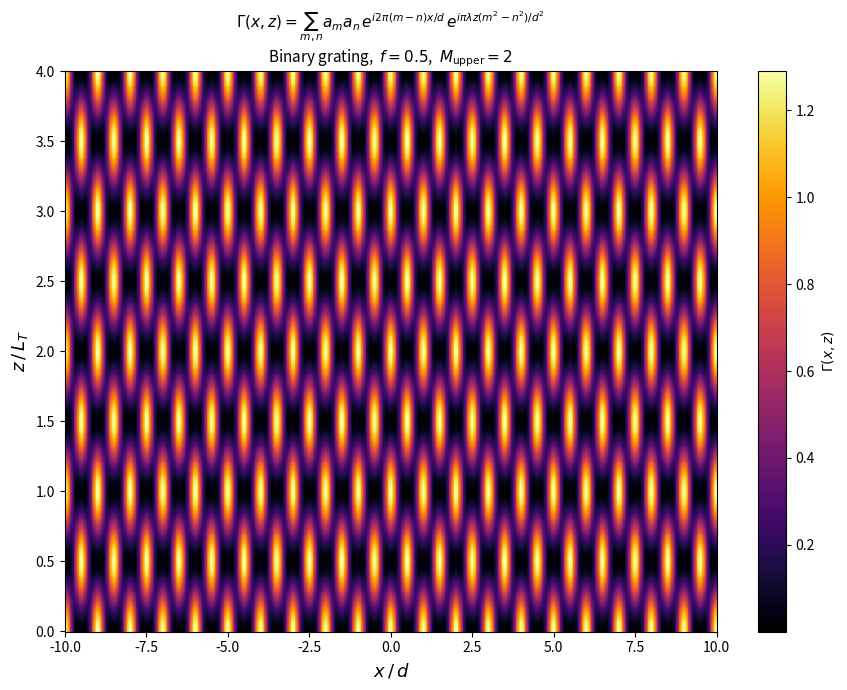

Reproduce this figure in Python.
import numpy as np
import matplotlib.pyplot as plt

# ── Parameters (edit these) ──────────────────────────────────────────────────
f       = 0.5   # open fraction of binary grating
M_upper = 2    # include Fourier orders  m = -M_upper … +M_upper

# Physical units — only the ratio d²/λ matters; axes are normalised below
d          = 1.0
wavelength = 1.0

# ── Derived quantities ───────────────────────────────────────────────────────
L_T = 2 * d**2 / wavelength   # Talbot length

# Fourier coefficients  a_n = f · sinc(π f n)
# numpy sinc is the normalised sinc: sinc(x) = sin(π x)/(π x), sinc(0) = 1
# so  f * sinc(f·m)  gives  sin(π f m)/(π m)  for m≠0  and  f  for m=0
m_vals = np.arange(-M_upper, M_upper + 1)
a_m    = f * np.sinc(f * m_vals)   # real, shape (2M+1,)

# ── Grid ─────────────────────────────────────────────────────────────────────
num_x = 800
num_z = 600
x_vals = np.linspace(-10 * d,  10 * d,  num_x)
z_vals = np.linspace(  0,       4 * L_T, num_z)

# ── Vectorised evaluation ─────────────────────────────────────────────────────
# Γ(x, z) = Σ_{m,n} a_m a_n exp(i·2π(m-n)x/d) exp(i·π·λ·z·(m²-n²)/d²)
#          = |E(x,z)|²
# where  E(x,z) = Σ_m a_m exp(i·2π·m·x/d) exp(i·π·λ·z·m²/d²)

# phase_x[m, x_idx] — shape (2M+1, num_x)
phase_x = np.exp(1j * 2*np.pi / d * m_vals[:, None] * x_vals[None, :])

# phase_z[z_idx, m] — shape (num_z, 2M+1)
phase_z = np.exp(1j * np.pi * wavelength / d**2 * z_vals[:, None] * m_vals[None, :]**2)

# E[z_idx, x_idx] = Σ_m (a_m · phase_z[z,m]) · phase_x[m,x]   — one matmul
E     = (a_m[None, :] * phase_z) @ phase_x   # (num_z, num_x), complex
Gamma = (E * E.conj()).real                   # |E|², guaranteed real

# ── Plot ─────────────────────────────────────────────────────────────────────
fig, ax = plt.subplots(figsize=(9, 7))
im = ax.pcolormesh(
    x_vals / d,
    z_vals / L_T,
    Gamma,
    shading='auto',
    cmap='inferno',
)
ax.set_xlabel(r'$x\,/\,d$', fontsize=13)
ax.set_ylabel(r'$z\,/\,L_T$', fontsize=13)
ax.set_title(
    r'$\Gamma(x,z)=\sum_{m,n}a_m a_n\,'
    r'e^{i2\pi(m-n)x/d}\,e^{i\pi\lambda z(m^2-n^2)/d^2}$'
    '\n'
    rf'Binary grating,  $f={f}$,  $M_\mathrm{{upper}}={M_upper}$',
    fontsize=11,
)
fig.colorbar(im, ax=ax, label=r'$\Gamma(x,z)$')
plt.tight_layout()
plt.show()
